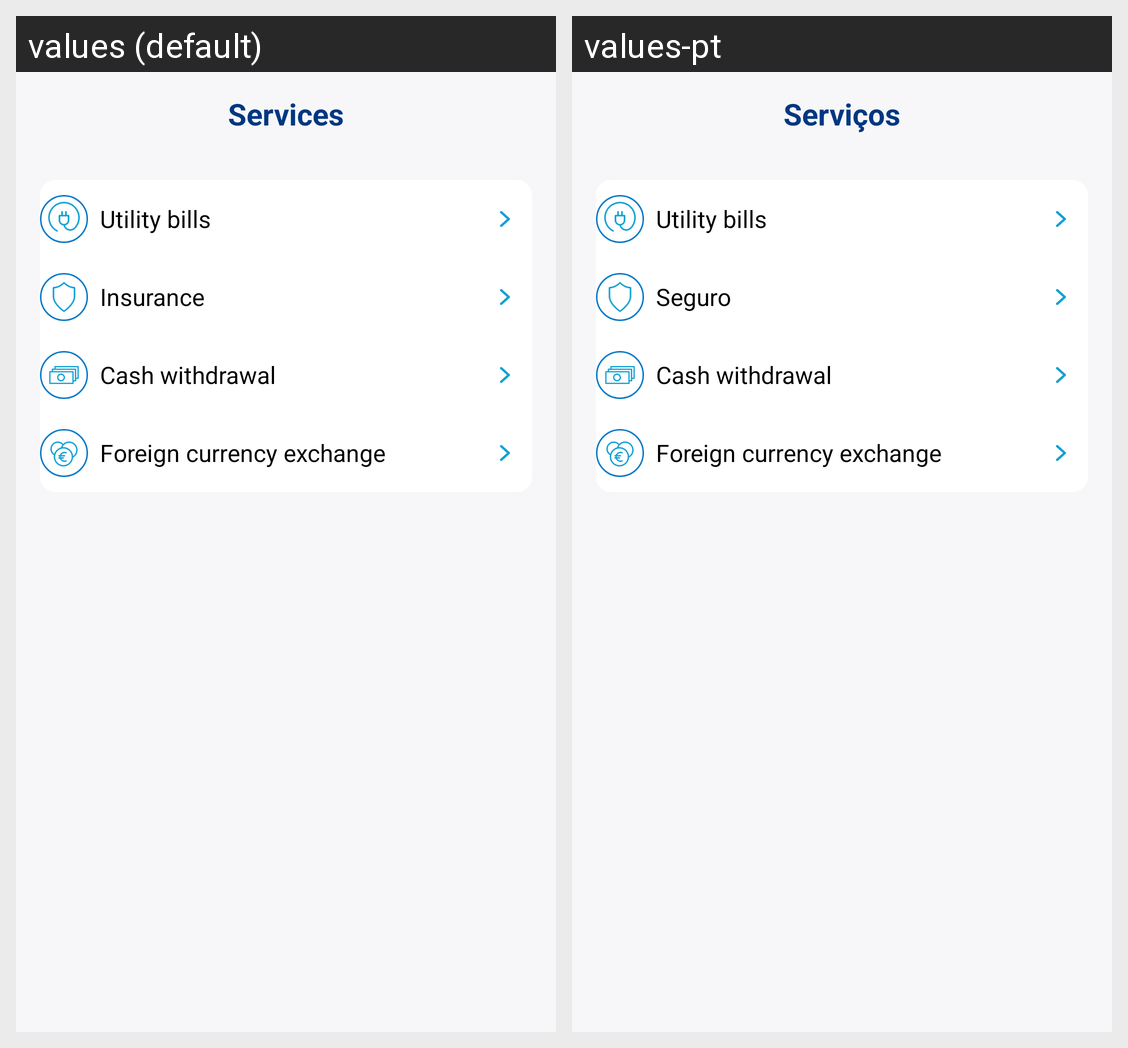

Strings drawn on this Android screen and how each of the app's shown locales translates them:
Android screen res/layout/fragment_services.xml rendered under 2 locales, left to right: values (default), values-pt. Device: Nexus 5 (rendered at 1080×1920; each locale shown at half size, 540×960, under a caption strip naming it); theme Theme.MobileBanking.NoActionBar.
Strings drawn on this screen, with the default value and each locale's value (text and hints the layout hard-codes, and strings that could not be matched under every locale, appear in the picture but are not listed):

services_title
  values: Services
  values-pt: Serviços

services_button_utility_bills
  values: Utility bills
  values-pt: Utility bills

services_button_insurance
  values: Insurance
  values-pt: Seguro

services_button_cash_withdrawal
  values: Cash withdrawal
  values-pt: Cash withdrawal

services_button_foreign_currency_exchange
  values: Foreign currency exchange
  values-pt: Foreign currency exchange
